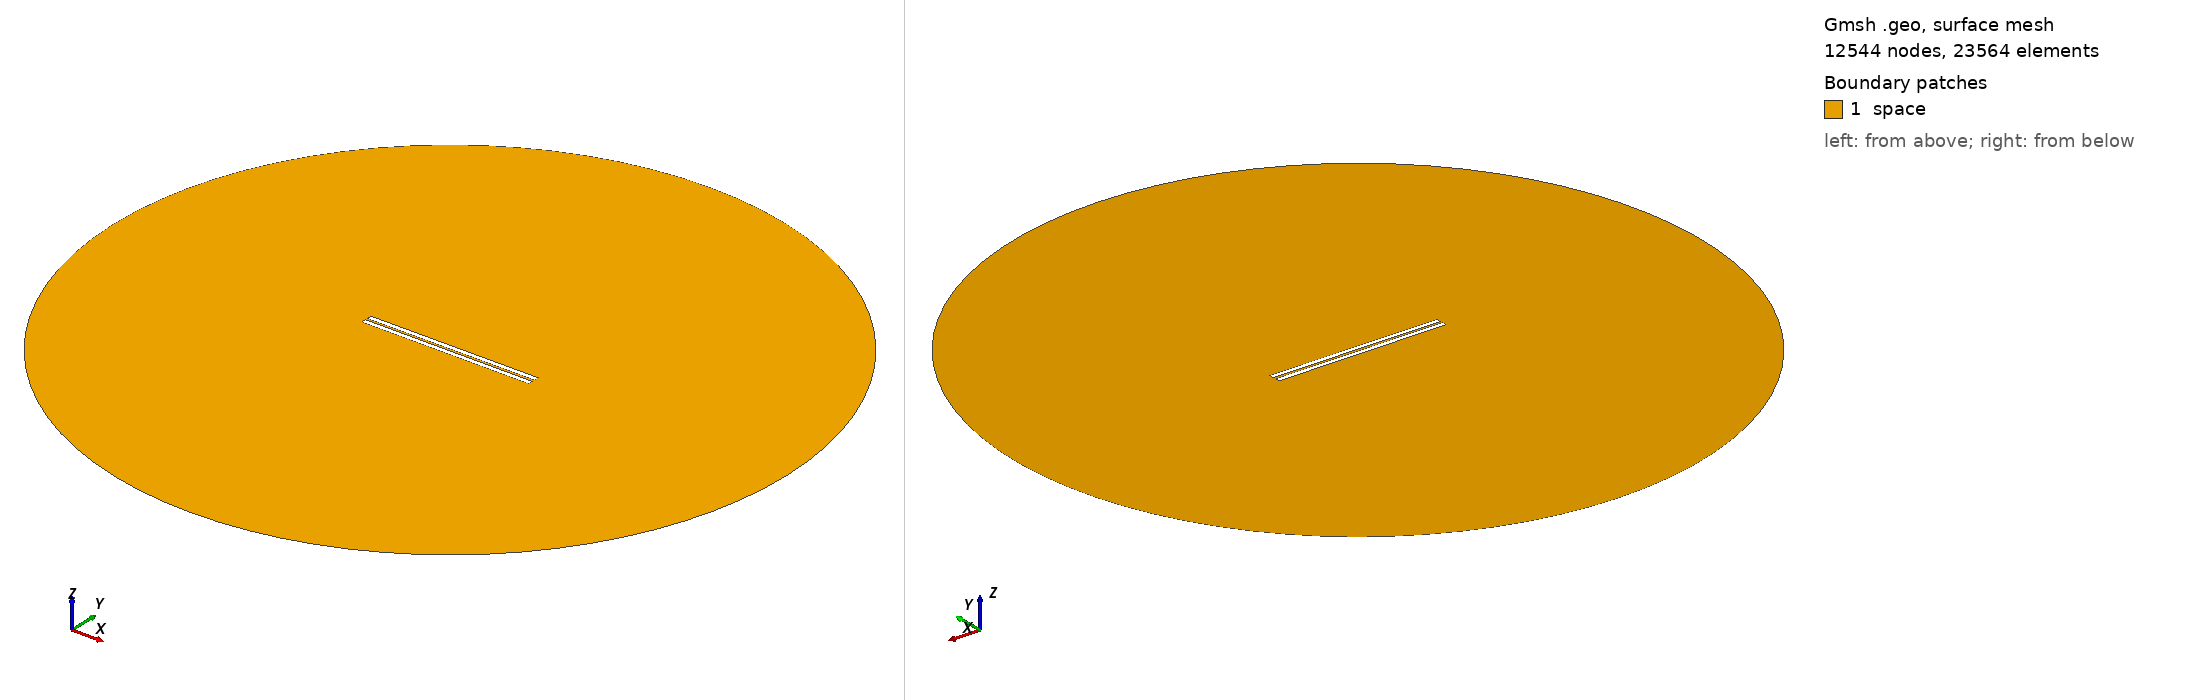

Gmsh geometry script, surface-meshed: 12544 nodes, 23564 surface elements. Boundary patches (legend numbers): 1 space. Left view from above one corner, right view from below the opposite corner. Legend entries are the model's physical surfaces. The drawing asked Gmsh for element sizes between 1% and 20% of the model's largest extent; the script's own settings can give other sizes.

=== 805.geo (drawn) ===
// Set the geometry kernel
SetFactory("OpenCASCADE");

//---------------------------------------
// Rectangles
//---------------------------------------

// Rectangle 1 (top)
Point(1) = {-49.455555555555556, 0.75, 0, 1.0};
Point(2) = {49.455555555555556, 0.75, 0, 1.0};
Point(3) = {49.455555555555556, 3.6611111111111114, 0, 1.0};
Point(4) = {-49.455555555555556, 3.6611111111111114, 0, 1.0};

Line(1) = {1, 2};
Line(2) = {2, 3};
Line(3) = {3, 4};
Line(4) = {4, 1};

Line Loop(1) = {1, 2, 3, 4};
Plane Surface(1) = {1};

Rotate { {0, 0, 1}, {0,  0.75,  0}, 0.002 } {
  Surface{1};
}

// Rectangle 2 (bottom)
Point(5) = {-49.455555555555556, -0.75, 0, 1.0};
Point(6) = {49.455555555555556, -0.75, 0, 1.0};
Point(7) = {49.455555555555556, -3.6611111111111114, 0, 1.0};
Point(8) = {-49.455555555555556, -3.6611111111111114, 0, 1.0};

Line(5) = {5, 6};
Line(6) = {6, 7};
Line(7) = {7, 8};
Line(8) = {8, 5};

Line Loop(2) = {5, 6, 7, 8};
Plane Surface(2) = {2}; 


//---------------------------------------
// Circle
//---------------------------------------

// Define points
Point(9) = {0, 0, 0};        // Center
Point(10) = {200, 0, 0};     // Start point
Point(11) = {0, 200, 0};     // 90 degrees
Point(12) = {-200, 0, 0};    // 180 degrees
Point(13) = {0, -200, 0};    // 270 degrees

// Define circle arcs (each needs start, center, end)
Circle(9) = {10, 9, 11};
Circle(10) = {11, 9, 12};
Circle(11) = {12, 9, 13};
Circle(12) = {13, 9, 10};

// Define curve loop and surface if needed
Curve Loop(3) = {9, 10, 11, 12};
Surface(3) = {3};

// Subtract Rectangles from Circle
BooleanDifference{ Surface{3}; Delete; }{ Surface{1}; Surface{2}; Delete; }

//---------------------------------------
// Transfinite Lines and Surface
//---------------------------------------
r = 7;
Transfinite Line {1, 3} = 50*r Using Progression 1;
Transfinite Line {2, 4} = 2*r Using Progression 1;
Transfinite Line {5, 7} = 50*r Using Progression 1;
Transfinite Line {6, 8} = 2*r Using Progression 1;
Transfinite Line {9, 10, 11, 12} = 20 Using Progression 1;

//---------------------------------------
// Define Physical Groups
//---------------------------------------                

//--- Physical Curves
// Physical groups for boundaries
Physical Line("force_segment", 10) = {1};
Physical Line("upper_plate", 11) = {2, 3, 4};
Physical Line("lower_plate", 12) = {5, 6, 7, 8};
Physical Line("boundary", 20) = {9, 10, 11, 12};

//--- Physical Surfaces
Physical Surface("space", 30) = {3};

//---------------------------------------
// 6. Generate the Mesh
//---------------------------------------
Mesh 2;  // 2D mesh generation
